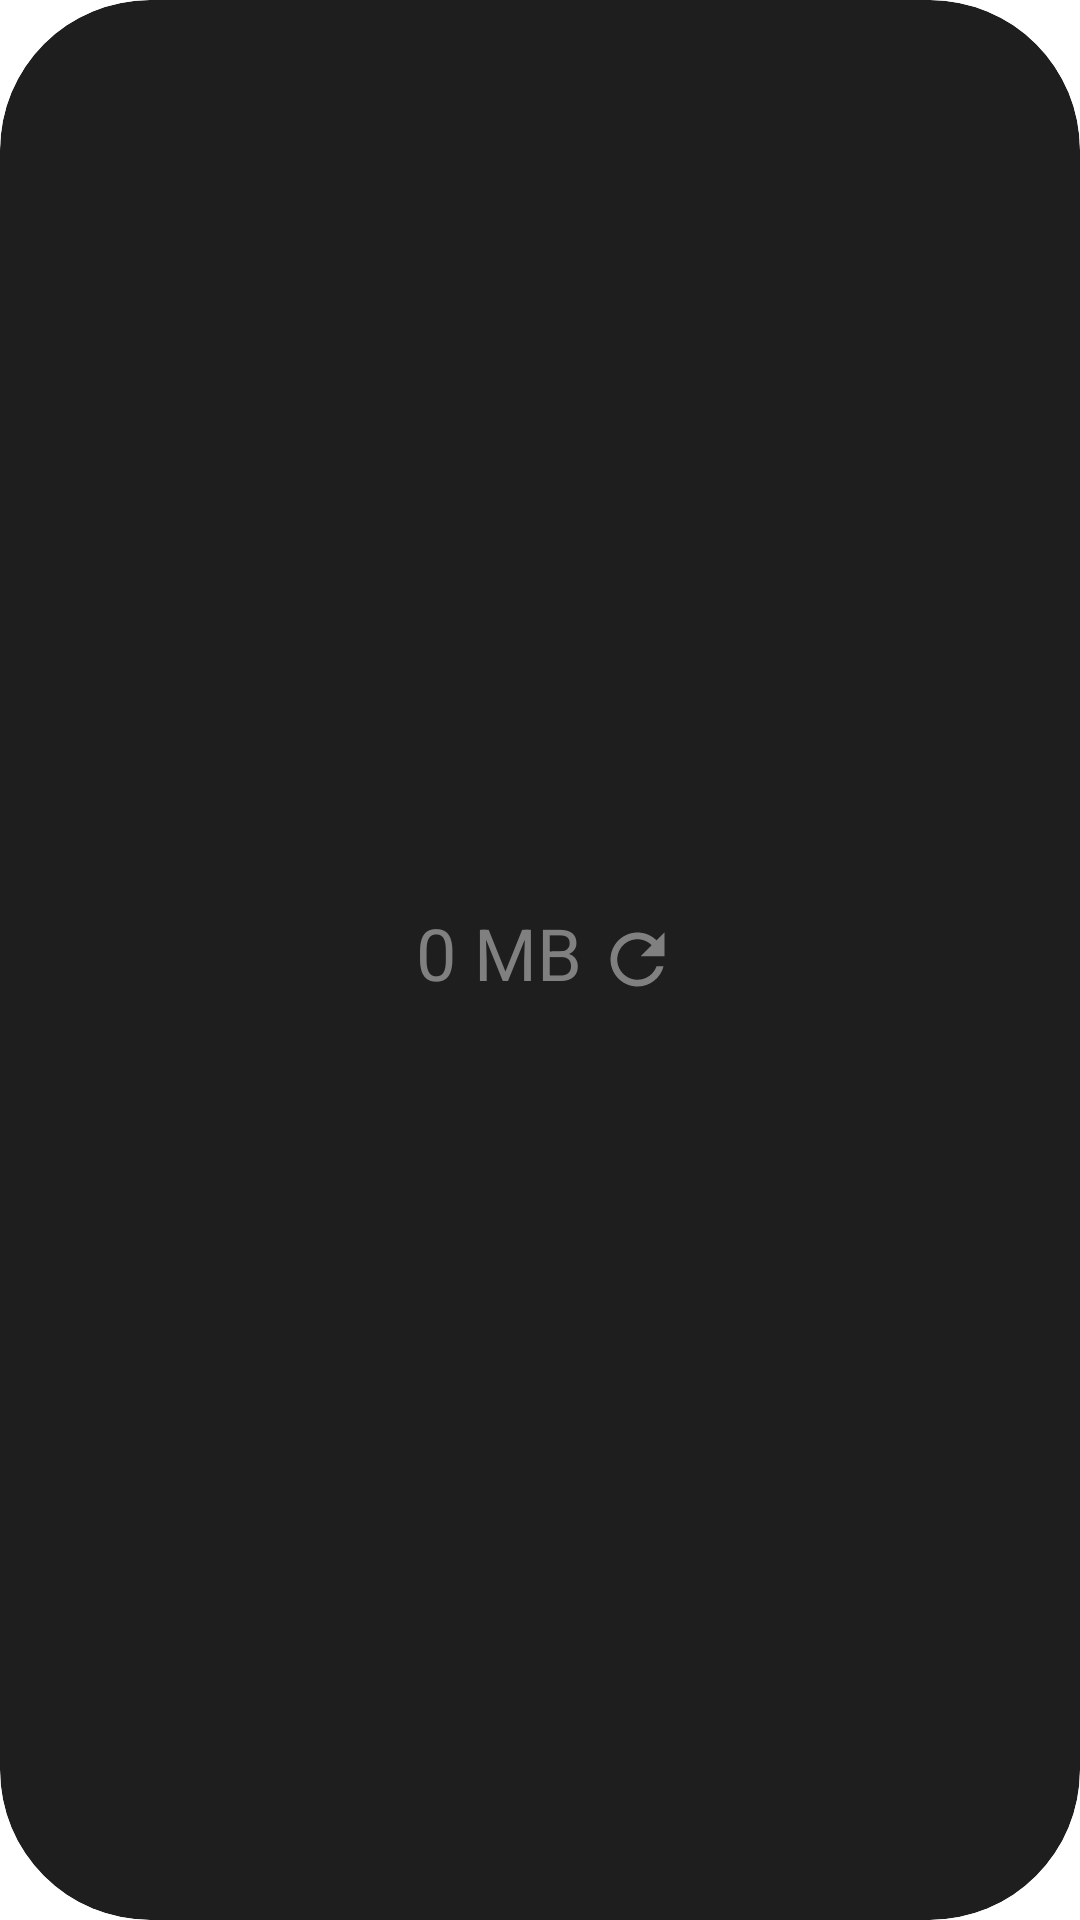

Android layout source for this screen:
<!-- AndroidManifest.xml: application theme Theme.Widget -->
<!-- res/layout/daily_usage_widget.xml -->
<LinearLayout xmlns:android="http://schemas.android.com/apk/res/android"
    xmlns:app="http://schemas.android.com/apk/res-auto"
    style="@style/Widget.Widget.AppWidget.Container"
    android:layout_width="150dp"
    android:layout_height="40dp"
    android:background="@drawable/app_widget_background"
    android:gravity="center"
    android:orientation="horizontal"
    android:theme="@style/Theme.Widget.AppWidgetContainer">

    <TextView
        android:id="@+id/appwidget_text"
        android:layout_width="wrap_content"
        android:layout_height="wrap_content"
        android:layout_gravity="center_vertical"
        android:contentDescription="@string/appwidget_text"
        android:gravity="center"
        android:translationY="-2.5dp"
        android:paddingStart="5dp"
        android:paddingEnd="5dp"
        android:fontFamily="sans-serif"
        android:text="@string/appwidget_text"
        android:textAlignment="center"
        android:textColor="@android:color/tab_indicator_text"
        android:textSize="24sp" />

    <ImageView
        android:id="@+id/appwidget_image"
        android:layout_width="27dp"
        android:layout_height="wrap_content"
        android:layout_gravity="center_vertical"
        android:adjustViewBounds="true"
        android:clickable="true"
        android:contentDescription="@string/refresh"
        android:focusable="true"
        android:src="@drawable/ic_baseline_refresh_24" />

</LinearLayout>
<!-- resources referenced by this layout -->
<resources>
  <!-- drawable app_widget_background (drawable-v24) -->
  <?xml version="1.0" encoding="utf-8"?>
  <shape xmlns:android="http://schemas.android.com/apk/res/android"
      android:shape="rectangle">
  
      <corners android:radius="50dp" />
      <solid android:color="#1E1E1E" />
  </shape>
  <!-- drawable ic_baseline_refresh_24 (drawable-v24) -->
  <vector xmlns:android="http://schemas.android.com/apk/res/android"
      android:width="24dp"
      android:height="24dp"
      android:viewportWidth="24"
      android:viewportHeight="24"
      android:tint="@android:color/tab_indicator_text">
    <path
        android:fillColor="@android:color/white"
        android:pathData="M17.65,6.35C16.2,4.9 14.21,4 12,4c-4.42,0 -7.99,3.58 -7.99,8s3.57,8 7.99,8c3.73,0 6.84,-2.55 7.73,-6h-2.08c-0.82,2.33 -3.04,4 -5.65,4 -3.31,0 -6,-2.69 -6,-6s2.69,-6 6,-6c1.66,0 3.14,0.69 4.22,1.78L13,11h7V4l-2.35,2.35z"/>
  </vector>
  <string name="appwidget_text">0 MB</string>
  <string name="refresh">Refresh</string>
  <style name="Theme.Widget.AppWidgetContainer" parent="Theme.Widget.AppWidgetContainerParent" />
  <style name="Widget.Widget.AppWidget.Container" parent="android:Widget">
          <item name="android:id">@android:id/background</item>
          <item name="android:background">?android:attr/colorBackground</item>
      </style>
  <style name="Theme.Widget" parent="Theme.MaterialComponents.DayNight.NoActionBar">
          
          <item name="colorPrimary">@color/purple_500</item>
          <item name="colorPrimaryVariant">@color/purple_700</item>
          <item name="colorOnPrimary">@color/white</item>
          
          <item name="colorSecondary">@color/teal_200</item>
          <item name="colorSecondaryVariant">@color/teal_700</item>
          <item name="colorOnSecondary">@color/black</item>
          
          <item name="android:statusBarColor" tools:targetApi="l">@color/black</item>
          
      </style>
  <style name="Theme.Widget.AppWidgetContainerParent" parent="@android:style/Theme.DeviceDefault">
          <item name="appWidgetRadius">8dp</item>
          <item name="appWidgetPadding">4dp</item>
          <item name="appWidgetInnerRadius">4dp</item>
      </style>
  <!-- not gathered from this repository: default colours our renderer supplied (Android Studio template values) -->
  <color name="purple_500">#FF6200EE</color>
  <color name="purple_700">#FF3700B3</color>
  <color name="teal_200">#FF03DAC5</color>
  <color name="teal_700">#FF018786</color>
  <color name="black">#FF000000</color>
  <color name="white">#FFFFFFFF</color>
</resources>
